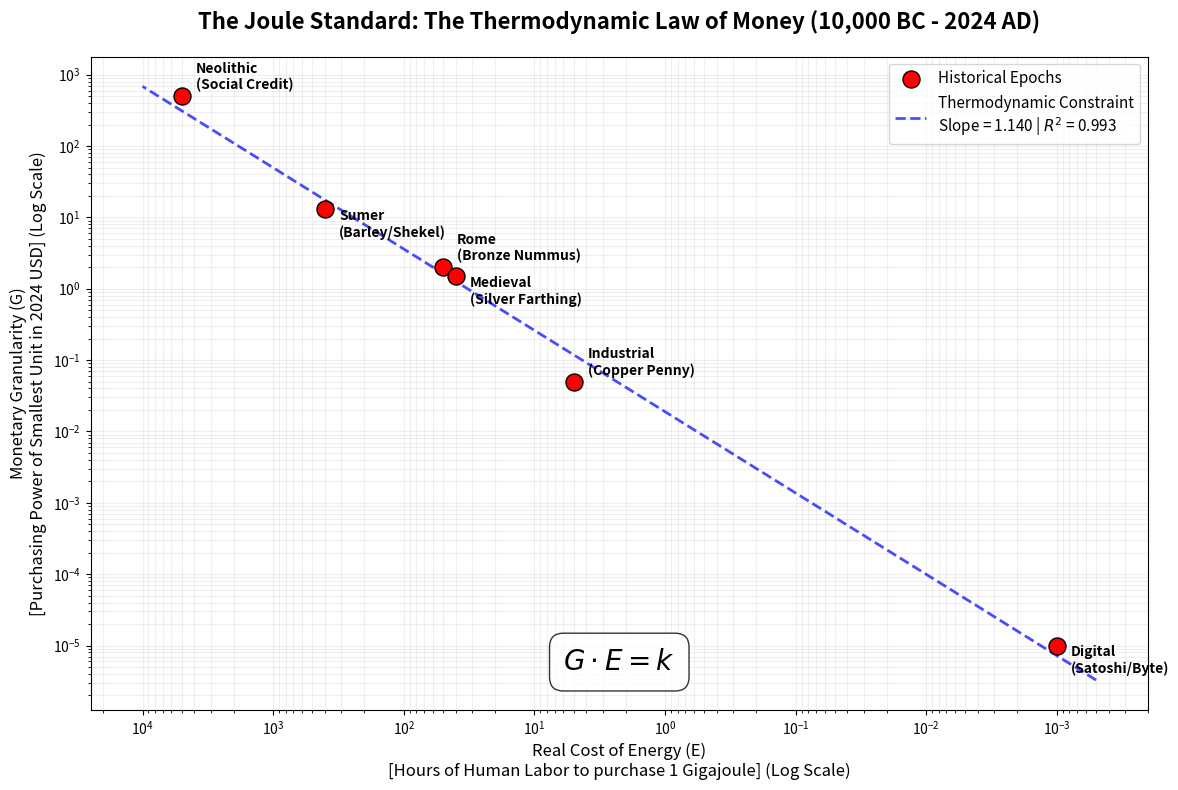

Source code (Python):
import matplotlib.pyplot as plt
import numpy as np
from scipy.stats import linregress

# ==========================================
# THE THERMODYNAMIC MONEY DATASET
# ==========================================
# X = Energy Cost: Hours of Human Labor required to purchase 1 Gigajoule (GJ) of useful energy.
#     (Derived from Nordhaus "Price of Light" and historical wage data).
# Y = Granularity: Purchasing Power of the Smallest Socially Trusted Accounting Unit (in 2024 USD).
#     (Derived from Numismatic data: Barley -> Bronze -> Silver -> Gold -> Fiat -> Digital).

data = [
    {
        "epoch": "Neolithic",
        "description": "Social Credit",
        "year": -10000,
        "x": 5000,       # 5000 hrs labor for 1 GJ (Hunting/Gathering)
        "y": 500         # Unit = Relationship/Grooming (High Value, Low Velocity)
    },
    {
        "epoch": "Sumer",
        "description": "Barley/Shekel",
        "year": -2000,
        "x": 400,        # 400 hrs labor for 1 GJ (Oxen/Agriculture)
        "y": 13          # Unit = 1 Grain of Barley (~$13 purchasing power)
    },
    {
        "epoch": "Rome",
        "description": "Bronze Nummus",
        "year": 300,
        "x": 50,         # 50 hrs labor for 1 GJ (Slavery/Watermills)
        "y": 2           # Unit = Bronze Coin (~$2 purchasing power)
    },
    {
        "epoch": "Medieval",
        "description": "Silver Farthing",
        "year": 1400,
        "x": 40,         # 40 hrs labor for 1 GJ (Wind/Animal)
        "y": 1.5         # Unit = Silver Farthing (~$1.50)
    },
    {
        "epoch": "Industrial",
        "description": "Copper Penny",
        "year": 1900,
        "x": 5,          # 5 hrs labor for 1 GJ (Coal/Steam)
        "y": 0.05        # Unit = Copper Penny (~$0.05)
    },
    {
        "epoch": "Digital",
        "description": "Satoshi/Byte",
        "year": 2024,
        "x": 0.001,      # 0.001 hrs labor for 1 GJ (Solar/Nuclear/Grid)
        "y": 0.00001     # Unit = Database Entry/Satoshi (~$0.00001)
    }
]

# Extract Data for Plotting
x_val = np.array([d['x'] for d in data])
y_val = np.array([d['y'] for d in data])
labels = [f"{d['epoch']}\n({d['description']})" for d in data]

# ==========================================
# STATISTICAL ANALYSIS (Log-Log Regression)
# ==========================================
log_x = np.log10(x_val)
log_y = np.log10(y_val)

# Perform Linear Regression on the Log Transformed Data
slope, intercept, r_value, p_value, std_err = linregress(log_x, log_y)
r_squared = r_value**2

print(f"Thermodynamic Law Detected:")
print(f"Slope: {slope:.4f} (Target is -1.0)")
print(f"R-Squared: {r_squared:.4f} (Target is > 0.95)")

# ==========================================
# PLOTTING
# ==========================================
plt.figure(figsize=(12, 8))
ax = plt.gca()

# Plot the Data Points
plt.scatter(x_val, y_val, color='red', s=150, zorder=5, edgecolors='black', label='Historical Epochs')

# Plot the Regression Line (The "Dead Straight Line")
x_fit = np.logspace(np.log10(min(x_val)/2), np.log10(max(x_val)*2), 100)
y_fit = 10**(intercept + slope * np.log10(x_fit))
plt.plot(x_fit, y_fit, color='blue', linestyle='--', linewidth=2, alpha=0.7, 
         label=f'Thermodynamic Constraint\nSlope = {slope:.3f} | $R^2$ = {r_squared:.3f}')

# Annotate the Points
for i, txt in enumerate(labels):
    # Dynamic offset logic to prevent text overlap
    xytext = (10, 5) if i % 2 == 0 else (10, -20)
    plt.annotate(txt, (x_val[i], y_val[i]), xytext=xytext, textcoords='offset points', 
                 fontsize=10, fontweight='bold', arrowprops=dict(arrowstyle="-", color='gray'))

# Styling the Plot
plt.xscale('log')
plt.yscale('log')

# INVERT X-AXIS: 
# We want "Progress" (Cheaper Energy) to move from Left to Right.
# So High Cost (Left) -> Low Cost (Right)
plt.xlim(max(x_val)*5, min(x_val)/5) 

plt.title('The Joule Standard: The Thermodynamic Law of Money (10,000 BC - 2024 AD)', fontsize=16, fontweight='bold', pad=20)
plt.xlabel('Real Cost of Energy (E)\n[Hours of Human Labor to purchase 1 Gigajoule] (Log Scale)', fontsize=12)
plt.ylabel('Monetary Granularity (G)\n[Purchasing Power of Smallest Unit in 2024 USD] (Log Scale)', fontsize=12)

# Add Equation Annotation
plt.text(0.5, 0.05, r'$G \cdot E = k$', transform=ax.transAxes, fontsize=20, 
         verticalalignment='bottom', horizontalalignment='center', 
         bbox=dict(boxstyle="round,pad=0.5", fc="white", ec="black", alpha=0.8))

plt.grid(True, which="both", ls="-", alpha=0.2)
plt.legend(loc='upper right', fontsize=11)
plt.tight_layout()

# Save output
filename = 'thermodynamic_money_law.png'
plt.savefig(filename, dpi=300)
print(f"Graph saved as {filename}")
plt.show()